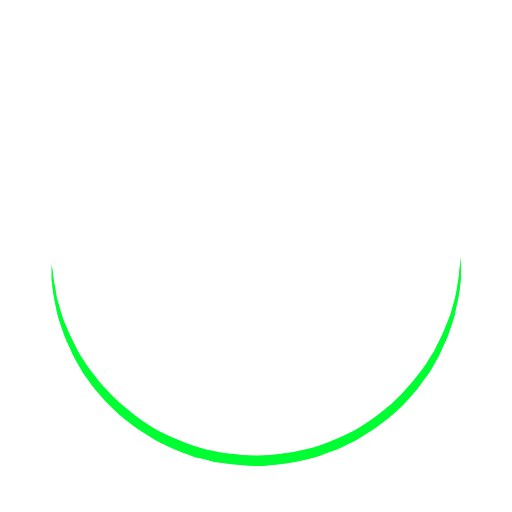
t = 0.00 s
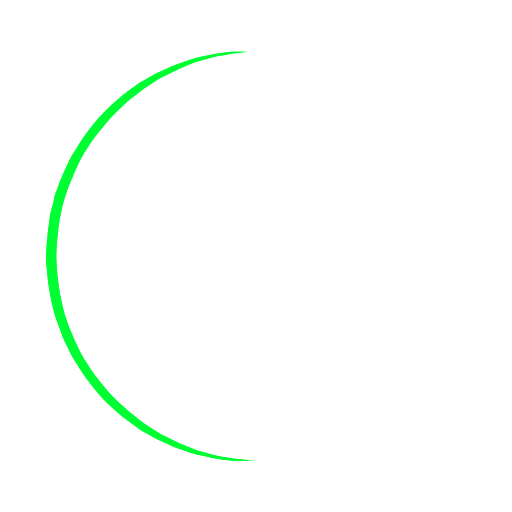
t = 0.25 s
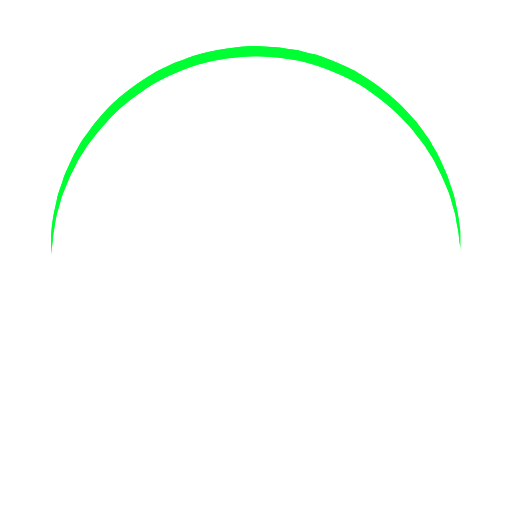
t = 0.50 s
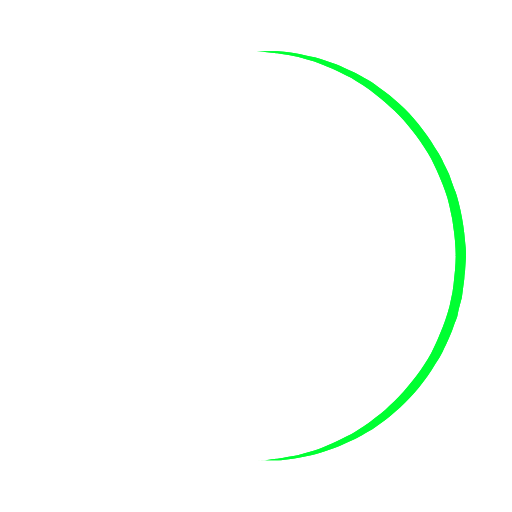
t = 0.75 s

The animated SVG that drew these frames (rendered in a browser with its animation timeline set to each time). Animation: 1 SMIL element (animateTransform=1); one cycle of 1.00 s, repeats indefinitely.

<?xml version="1.0" encoding="utf-8"?>
<svg width='120px' height='120px'
    xmlns="http://www.w3.org/2000/svg" viewBox="0 0 100 100" preserveAspectRatio="xMidYMid" className="uil-ring">
    <rect x="0" y="0" width="100" height="100" fill="none" className="bk"></rect>
    <defs>
        <filter id="uil-ring-shadow" x="-100%" y="-100%" width="300%" height="300%">
            <feOffset result="offOut" in="SourceGraphic" dx="0" dy="0"></feOffset>
            <feGaussianBlur result="blurOut" in="offOut" stdDeviation="0"></feGaussianBlur>
            <feBlend in="SourceGraphic" in2="blurOut" mode="normal"></feBlend>
        </filter>
    </defs>
    <path d="M10,50c0,0,0,0.5,0.1,1.4c0,0.5,0.1,1,0.2,1.7c0,0.3,0.1,0.7,0.1,1.1c0.1,0.4,0.1,0.8,0.2,1.2c0.2,0.8,0.3,1.8,0.5,2.8 c0.3,1,0.6,2.1,0.9,3.2c0.3,1.1,0.9,2.3,1.4,3.5c0.5,1.2,1.2,2.4,1.8,3.7c0.3,0.6,0.8,1.2,1.2,1.9c0.4,0.6,0.8,1.3,1.3,1.9 c1,1.2,1.9,2.6,3.1,3.7c2.2,2.5,5,4.7,7.9,6.7c3,2,6.5,3.4,10.1,4.6c3.6,1.1,7.5,1.5,11.2,1.6c4-0.1,7.7-0.6,11.3-1.6 c3.6-1.2,7-2.6,10-4.6c3-2,5.8-4.2,7.9-6.7c1.2-1.2,2.1-2.5,3.1-3.7c0.5-0.6,0.9-1.3,1.3-1.9c0.4-0.6,0.8-1.3,1.2-1.9 c0.6-1.3,1.3-2.5,1.8-3.7c0.5-1.2,1-2.4,1.4-3.5c0.3-1.1,0.6-2.2,0.9-3.2c0.2-1,0.4-1.9,0.5-2.8c0.1-0.4,0.1-0.8,0.2-1.2 c0-0.4,0.1-0.7,0.1-1.1c0.1-0.7,0.1-1.2,0.2-1.7C90,50.5,90,50,90,50s0,0.5,0,1.4c0,0.5,0,1,0,1.7c0,0.3,0,0.7,0,1.1 c0,0.4-0.1,0.8-0.1,1.2c-0.1,0.9-0.2,1.8-0.4,2.8c-0.2,1-0.5,2.1-0.7,3.3c-0.3,1.2-0.8,2.4-1.2,3.7c-0.2,0.7-0.5,1.3-0.8,1.9 c-0.3,0.7-0.6,1.3-0.9,2c-0.3,0.7-0.7,1.3-1.1,2c-0.4,0.7-0.7,1.4-1.2,2c-1,1.3-1.9,2.7-3.1,4c-2.2,2.7-5,5-8.1,7.1 c-0.8,0.5-1.6,1-2.4,1.5c-0.8,0.5-1.7,0.9-2.6,1.3L66,87.7l-1.4,0.5c-0.9,0.3-1.8,0.7-2.8,1c-3.8,1.1-7.9,1.7-11.8,1.8L47,90.8 c-1,0-2-0.2-3-0.3l-1.5-0.2l-0.7-0.1L41.1,90c-1-0.3-1.9-0.5-2.9-0.7c-0.9-0.3-1.9-0.7-2.8-1L34,87.7l-1.3-0.6 c-0.9-0.4-1.8-0.8-2.6-1.3c-0.8-0.5-1.6-1-2.4-1.5c-3.1-2.1-5.9-4.5-8.1-7.1c-1.2-1.2-2.1-2.7-3.1-4c-0.5-0.6-0.8-1.4-1.2-2 c-0.4-0.7-0.8-1.3-1.1-2c-0.3-0.7-0.6-1.3-0.9-2c-0.3-0.7-0.6-1.3-0.8-1.9c-0.4-1.3-0.9-2.5-1.2-3.7c-0.3-1.2-0.5-2.3-0.7-3.3 c-0.2-1-0.3-2-0.4-2.8c-0.1-0.4-0.1-0.8-0.1-1.2c0-0.4,0-0.7,0-1.1c0-0.7,0-1.2,0-1.7C10,50.5,10,50,10,50z" fill="#00FF33" filter="url(#uil-ring-shadow)">
        <animateTransform attributeName="transform" type="rotate" from="0 50 50" to="360 50 50" repeatCount="indefinite" dur="1s"></animateTransform>
    </path>
</svg>
